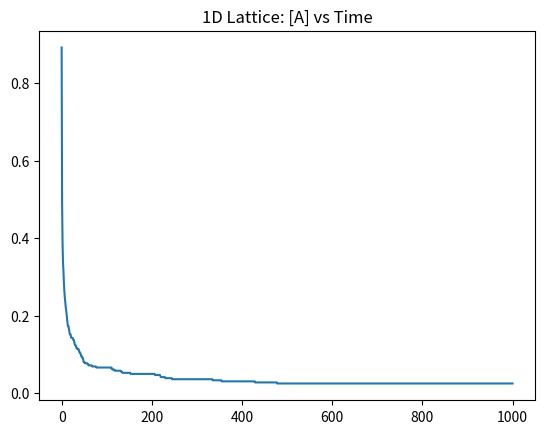
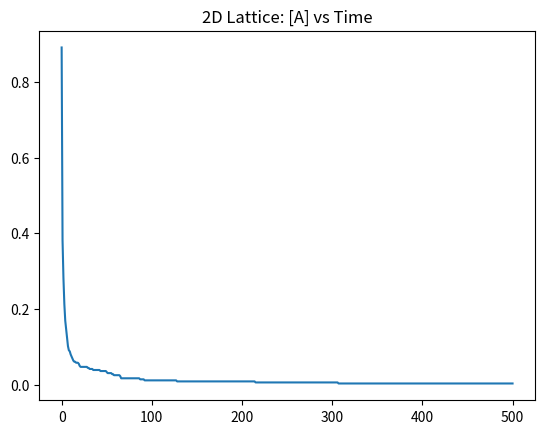
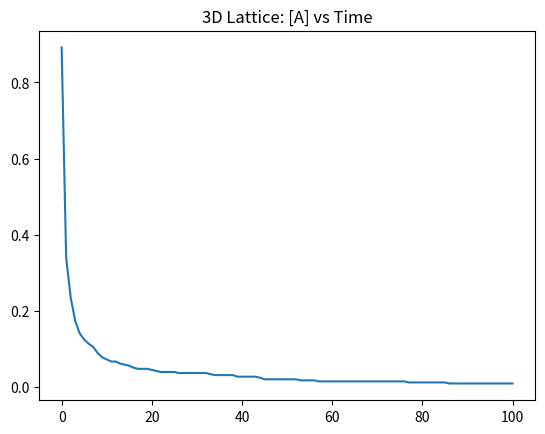
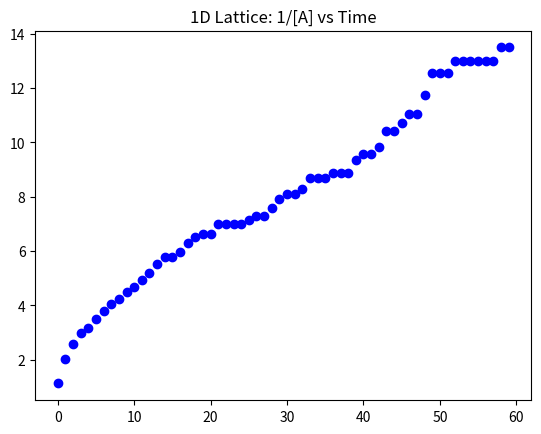
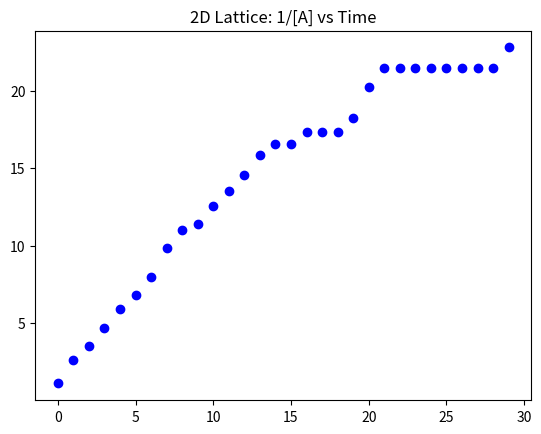
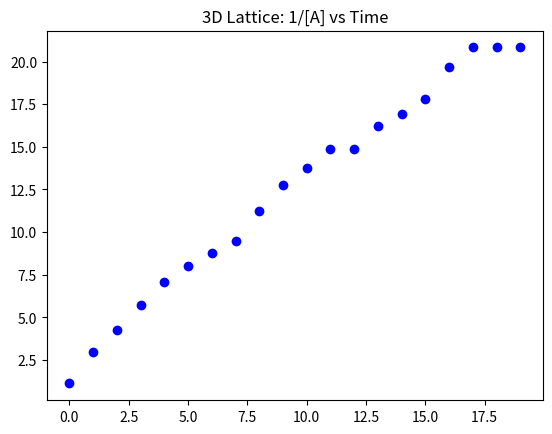

Write Python code to recreate these figures, in order.
# -*- coding: utf-8 -*-
"""
Created on Thu Apr 23 11:09:47 2020

[redacted]
"""

import numpy as np
import random as rd
import numpy.random as nprnd
import matplotlib.pyplot as plt



def remove_dup(array):
    """
    Function to remove elements that are duplicates in a numpy array. 
    Returns a new numpy array with those elements removed and the number of 
    remaining molecules.
    If there are no duplicate elements in the input array, returns the input array.
    If there are no more elements in the array, returns empty array.
    """
    if (array.size > 0):
        coparray, dupe = np.unique(array, axis = 0, return_counts = True)
        print(dupe)
        dupe2 = []
            
            
        for i in range(0, dupe.size):
            if dupe[i] > 1:
                dupe2 += [i]
                    
        coparray = np.delete(coparray, dupe2, 0)
        if (len(coparray.shape) == 1):
            size = coparray.size
        else:    
            size = coparray[:,0].size
           
        
    else:
        size = 0
        print(0)
        a = []
        coparray = np.array(a)
        
    return coparray, size


def one_D(L, N, trials, steps):
    """
    1-D lattice  
    Assumptions: Molecule must move by one cell in each trial;
        they won't stop moving just because they are at the boundary.
        Molecules annihilate only when they occupy the same space.
    Boundary conditions for 1-D lattice: 
        if index is 0 or L-1, they move away from boundary.
    
    """
    coord = [] #list to store coordinates of molecules
    data = [N/L] #concentration
    
    for i in range (0, N):
        x = rd.randrange(0, L) #generate random integers - starting positions - x coordinate
        while x in coord: #make sure there are no overlapping initial positions
            x = rd.randrange(0, L)

        coord += [x]
    
    coordcopy = np.array(coord)

    for n in range (0, int(trials/steps)): 
        for j in range (0, steps):
            
            
            for k in range (0, coordcopy.size):
                chance = rd.uniform(0,1)  #random float from 0 to 1
            
                #implements boundary conditions
                if ((chance < 0.5) and (coordcopy[k]!= 0)) or (coordcopy[k] == L - 1): 
                    coordcopy[k] -= 1
                    
                else:
                    coordcopy[k] += 1
                
            coordcopy, count = remove_dup(coordcopy)
         
        data += [count/L]
        
    return data  

 
def two_D(L, N, trials, steps):
    coord = []
    data = [N/(L**2)]
    
    for i in range (0, N):
        x = rd.randrange(0, L)  #generate random integers - starting positions
        y = rd.randrange(0, L)  #x and y coordinates
        while [x,y] in coord:
            x = rd.randrange(0, L)  
            y = rd.randrange(0, L)
            
        coord += [[x, y]]
    
    coordcopy = np.array(coord)
    
    for n in range (0, int(trials/steps)):
        for j in range (0, steps):
            
            if (coordcopy.size != 0):
                
                for k in range (0, coordcopy[:, 0].size):
                    
                    chance = (nprnd.random(3))  # 3 random floats from 0 to 1
                    #print(chance)
                    #scenario where molecule moves in both x and y directions
                    if (chance[2] < 0.5):
                        indices = [0, 1]
                    #scenario where molecule moves in only the x direction
                    elif (chance[2] < 0.75): 
                        indices = [0]
                    #scenario where molecule moves in only the y direction   
                    else:
                        indices = [1]
                        
                    for m in indices: 
                        if ((chance[m] < 0.5) and (coordcopy[:, m][k] > 0)) or (coordcopy[:, m][k] == L - 1): 
                            coordcopy[:, m][k] -= 1
                                
                        else: 
                            coordcopy[:, m][k] += 1
                         
            #implements the annihilation by updating coordcopy
            #removes coordinates that are duplicates 
            coordcopy, count = remove_dup(coordcopy)
      
        data += [count/(L**2)]
        
    return data
        

def three_D(L, N, trials, steps):
    coord = []
    data = [N/(L**3)]
    
    for i in range (0, N):
        x = rd.randrange(0, L)  #generate random starting positions
        y = rd.randrange(0, L)  #x, y, and z coordinates
        z = rd.randrange(0, L)
        while [x,y,z] in coord:
            x = rd.randrange(0, L)  
            y = rd.randrange(0, L)  
            z = rd.randrange(0, L)
   
        coord += [[x, y, z]]
    
    coordcopy = np.array(coord)
    
    
    for n in range (0, int(trials/steps)):
        for j in range (0, steps):
            
            if (coordcopy.size != 0):
                for k in range (0, coordcopy[:, 0].size):
                    
                    chance = (nprnd.random(4))  # 4 random floats from 0 to 1
                    #print(chance)
                    #scenario where molecule moves in x, y, and z directions
                    if (chance[3] < (4.0/13)):
                        indices = [0,1,2]
                    #scenario where molecule moves in only the x and y directions
                    elif (chance[3] < (6.0/13)): 
                        indices = [0,1]
                    #scenario where molecule moves in only the x and z directions   
                    elif (chance[3] < (8.0/13)):
                        indices = [0,2]
                    #scenario where molecule moves in only the y and z directions
                    elif (chance[3] < (10.0/13)):
                        indices = [1,2]
                    #scenario where molecule moves in only the x direction
                    elif (chance[3] < (11.0/13)):
                        indices = [0]
                    #scenario where molecule moves in only the y direction
                    elif (chance[3] < (12.0/13)):
                        indices = [1]
                    #scenario where molecule moves in only the z direction
                    else:
                        indices = [2]
                    
                    for m in indices: 
                        if ((chance[m] < 0.5) and (coordcopy[:, m][k] > 0)) or (coordcopy[:, m][k] == L - 1): 
                            coordcopy[:, m][k] -= 1
                                
                        else: 
                            coordcopy[:, m][k] += 1
            
            #implements the annihilation by updating coordcopy
            #removes coordinates that are duplicates 
            coordcopy, count = remove_dup(coordcopy)
         
        data += [count/(L**3)]
        
    return data  

                     
oneDrun = one_D(729, 650, 1000, 1)
t1 = (np.arange(0,len(oneDrun)))  
plt.plot(t1, oneDrun)
plt.title("1D Lattice: [A] vs Time") 
plt.figure()

twoDrun = two_D(27, 650, 500, 1)
t2 = (np.arange(0,len(twoDrun)))
plt.plot(t2, twoDrun)
plt.title("2D Lattice: [A] vs Time")
plt.figure()

threeDrun = three_D(9, 650, 100, 1)
t3 = (np.arange(0,len(threeDrun)))
plt.plot(t3, threeDrun)
plt.title("3D Lattice: [A] vs Time")
plt.figure()

def datainv(array):
    data = []
    for i in array:
        if i > 0:
            data += [1/i]
    return data


plt.title("1D Lattice: 1/[A] vs Time")
oneDinv = datainv(oneDrun)
t1a = (np.arange(0,len(oneDinv))) 
plt.plot(t1a[0:60], oneDinv[0:60], 'bo')
plt.figure()


plt.title("2D Lattice: 1/[A] vs Time")
twoDinv = datainv(twoDrun)
t2a = (np.arange(0,len(twoDinv)))
plt.plot(t2a[0:30], twoDinv[0:30], 'bo') 
plt.figure()

plt.title("3D Lattice: 1/[A] vs Time")
threeDinv = datainv(threeDrun)
t3a = (np.arange(0,len(threeDinv))) 
plt.plot(t3a[0:20], threeDinv[0:20], 'bo')
plt.figure()
